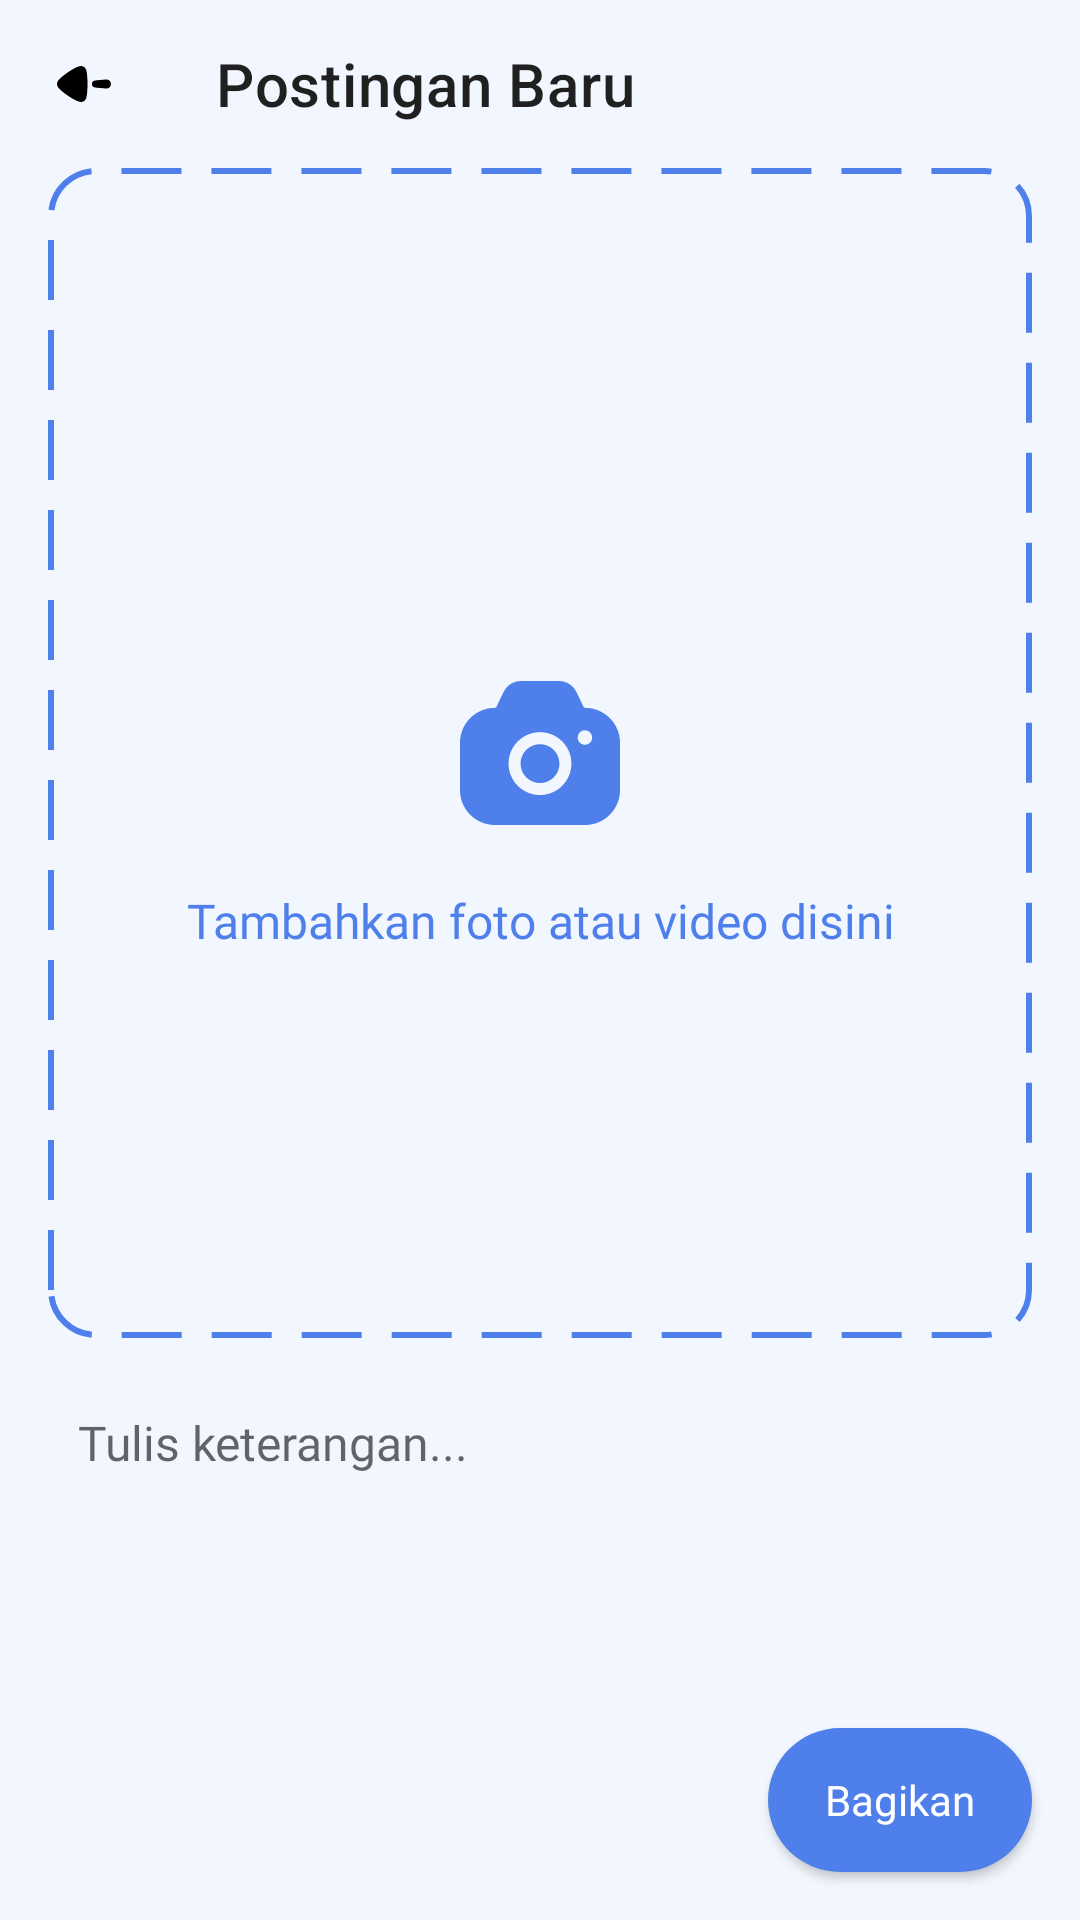

Produce the Android XML layout that renders to this screen, including the resource entries it uses.
<!-- AndroidManifest.xml: application theme Theme.TracerAlumni.Day -->
<!-- res/layout/activity_post.xml -->
<?xml version="1.0" encoding="utf-8"?>
<FrameLayout xmlns:android="http://schemas.android.com/apk/res/android"
    xmlns:tools="http://schemas.android.com/tools"
    android:layout_width="match_parent"
    android:layout_height="match_parent"
    xmlns:app="http://schemas.android.com/apk/res-auto"
    tools:context=".PostActivity">

    <androidx.appcompat.widget.Toolbar
        android:id="@+id/toolbar"
        android:layout_width="match_parent"
        android:layout_height="wrap_content"
        app:title="Postingan Baru"
        app:navigationIcon="@drawable/ic_back"/>

    <ImageView
        android:id="@+id/imageView"
        android:layout_width="match_parent"
        android:layout_height="411dp"
        android:visibility="invisible"
        android:layout_marginTop="?attr/actionBarSize"/>

    <VideoView
        android:layout_width="match_parent"
        android:layout_height="411dp"
        android:visibility="invisible"
        android:layout_marginTop="?attr/actionBarSize"/>

    <FrameLayout
        android:id="@+id/frameCamera"
        android:layout_width="match_parent"
        android:layout_height="390dp"
        android:layout_marginHorizontal="16dp"
        android:layout_marginTop="?attr/actionBarSize"
        android:gravity="center"
        android:background="@drawable/bg_camera">

        <ImageButton
            android:id="@+id/bt_camera"
            android:layout_width="wrap_content"
            android:layout_height="wrap_content"
            android:layout_gravity="center"
            android:background="@android:color/transparent"
            android:src="@drawable/ic_camera" />

        <TextView
            android:layout_width="match_parent"
            android:layout_height="wrap_content"
            android:layout_marginTop="240dp"
            android:gravity="center"
            style="@style/text_reg_16"
            android:textColor="@color/blue"
            android:text="Tambahkan foto atau video disini" />

    </FrameLayout>

    <EditText
        android:id="@+id/captions"
        android:layout_width="match_parent"
        android:layout_height="wrap_content"
        android:layout_marginHorizontal="16dp"
        android:layout_marginTop="460dp"
        style="@style/text_reg_16"
        android:textColor="@color/dark_grey"
        android:hint="Tulis keterangan..."
        tools:text="@tools:sample/lorem/random"
        android:maxLines="7"
        android:padding="10dp"
        android:background="@drawable/bg_search_bar"/>

    <androidx.appcompat.widget.AppCompatButton
        android:id="@+id/bt_submit"
        android:layout_width="wrap_content"
        android:layout_height="wrap_content"
        android:text="Bagikan"
        android:fontFamily="@font/poppins_medium"
        android:textColor="@color/white"
        android:textAllCaps="false"
        android:paddingHorizontal="16dp"
        android:layout_gravity="bottom|right"
        android:layout_marginBottom="16dp"
        android:layout_marginRight="16dp"
        android:background="@drawable/bg_button_save"/>

</FrameLayout>
<!-- resources referenced by this layout -->
<resources>
  <color name="blue">#4E7FEA</color>
  <color name="dark_grey">#595959</color>
  <color name="white">#FFFFFFFF</color>
  <!-- drawable bg_button_save (drawable) -->
  <?xml version="1.0" encoding="utf-8"?>
  <shape xmlns:android="http://schemas.android.com/apk/res/android">
  
      <solid android:color="@color/blue"/>
      <corners android:radius="25dp"/>
  
  </shape>
  <!-- drawable bg_camera (drawable) -->
  <?xml version="1.0" encoding="utf-8"?>
  <shape xmlns:android="http://schemas.android.com/apk/res/android"
      android:shape="rectangle">
  
      <solid android:color="@android:color/transparent"/>
      <corners android:radius="15dp"/>
      <stroke
          android:dashGap="10dp"
          android:dashWidth="20dp"
          android:width="2dp"
          android:color="@color/blue"/>
  
  </shape>
  <!-- drawable ic_back (drawable) -->
  <vector xmlns:android="http://schemas.android.com/apk/res/android"
      android:width="24dp"
      android:height="24dp"
      android:viewportWidth="24"
      android:viewportHeight="24">
    <path
        android:pathData="M13.1634,11.6393L13.165,11.9934C13.165,13.465 13.0788,14.8067 12.949,15.6813L12.8352,16.2252C12.772,16.5132 12.6888,16.8412 12.6021,17.0086C12.2846,17.6211 11.6639,18 10.9995,18H10.9417C10.5086,17.9857 9.5988,17.6057 9.5988,17.5924C8.1348,16.9782 5.3105,15.1243 4.006,13.8026L3.6269,13.4058C3.5277,13.2983 3.4161,13.171 3.3469,13.0718C3.1156,12.7656 3,12.3866 3,12.0077C3,11.5847 3.1298,11.1915 3.3753,10.8698L3.7647,10.4495L3.852,10.3598C5.0356,9.0766 8.1261,6.9781 9.7428,6.336L9.9869,6.2424C10.2806,6.1371 10.6922,6.0116 10.9417,6C11.2592,6 11.5624,6.0738 11.8515,6.2192C12.2126,6.423 12.5006,6.7446 12.6599,7.1235C12.7613,7.3857 12.9206,8.1733 12.9206,8.1876C13.0666,8.9817 13.1513,10.2348 13.1634,11.6393ZM21,12.0004C21,12.8387 20.3269,13.5183 19.4967,13.5183L15.7975,13.1912C15.1463,13.1912 14.6183,12.6581 14.6183,12.0004C14.6183,11.3417 15.1463,10.8097 15.7975,10.8097L19.4967,10.4825C20.3269,10.4825 21,11.1622 21,12.0004Z"
        android:fillColor="#000000"/>
  </vector>
  <style name="text_reg_16">
          <item name="fontFamily">@font/poppins_regular</item>
          <item name="android:textSize">16sp</item>
          <item name="android:gravity">center_vertical</item>
          <item name="android:textColor">@color/dark_grey</item>
      </style>
  <style name="Theme.TracerAlumni.Day" parent="Theme.MaterialComponents.Light.NoActionBar">
          
          <item name="colorPrimary">@color/blue</item>
          <item name="colorPrimaryVariant">@color/primary</item>
          <item name="colorOnPrimary">@color/white</item>
          
          <item name="colorSecondary">@color/blue</item>
          <item name="colorSecondaryVariant">@color/teal_700</item>
          <item name="colorOnSecondary">@color/black</item>
          
          <item name="android:statusBarColor" tools:targetApi="l">?attr/colorPrimaryVariant</item>
          
          <item name="background">@color/primary</item>
          <item name="android:windowBackground">@color/primary</item>
      </style>
  <color name="primary">#F2F7FF</color>
  <color name="teal_700">#FF018786</color>
  <color name="black">#FF000000</color>
</resources>
